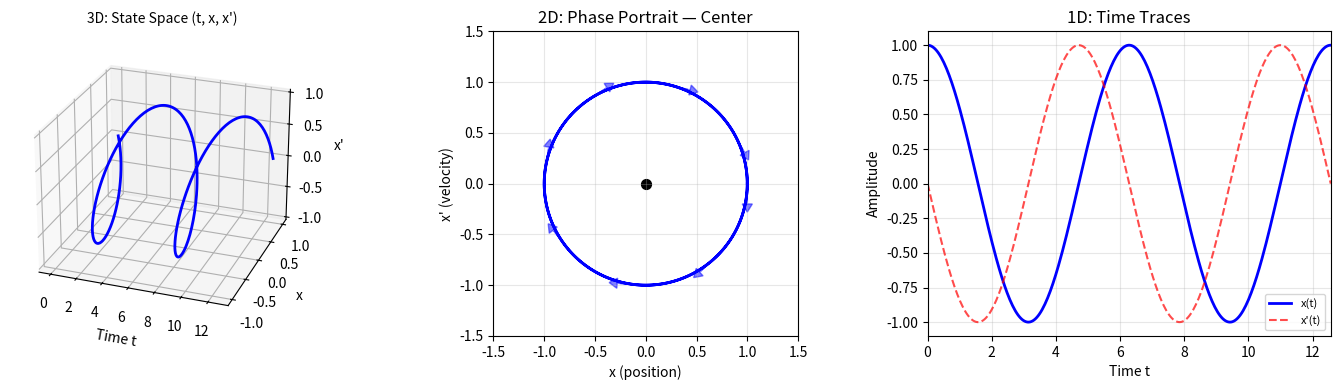

The script that saved this image: (Note: this script raises an exception after producing the figure.)
#!/usr/bin/env python3
"""Generate all graphs for Session 19E — Linear Systems & Phase Portraits."""
import matplotlib
matplotlib.use('Agg')
import matplotlib.pyplot as plt
import numpy as np

DPI = 150
OUT_DIR = '19E'

def harmonic_oscillator_state_space():
    """19E-1: Harmonic oscillator state space"""
    fig = plt.figure(figsize=(14, 4))
    
    t = np.linspace(0, 4*np.pi, 300)
    x = np.cos(t)
    x_dot = -np.sin(t)
    
    # 3D — (t, x, x')
    ax = fig.add_subplot(131, projection='3d')
    ax.plot(t, x, x_dot, 'b-', lw=2)
    ax.set_xlabel('Time t'); ax.set_ylabel('x'); ax.set_zlabel("x'")
    ax.set_title('3D: State Space (t, x, x\')', fontsize=10)
    ax.view_init(25, -70)
    
    # 2D — phase portrait (x, x') ellipse
    ax2 = fig.add_subplot(132)
    ax2.plot(x, x_dot, 'b-', lw=2)
    ax2.scatter([0], [0], color='black', s=50)
    # Arrows showing direction
    for theta in np.linspace(0, 2*np.pi-0.5, 8):
        xp = np.cos(theta)
        yp = -np.sin(theta)
        dx = -np.sin(theta) * 0.2
        dy = -np.cos(theta) * 0.2
        ax2.arrow(xp, yp, dx, dy, head_width=0.1, head_length=0.08, 
                  fc='blue', ec='blue', alpha=0.5)
    ax2.set_xlim(-1.5, 1.5); ax2.set_ylim(-1.5, 1.5)
    ax2.set_xlabel('x (position)'); ax2.set_ylabel("x' (velocity)")
    ax2.set_title('2D: Phase Portrait — Center')
    ax2.set_aspect('equal')
    ax2.grid(True, alpha=0.3)
    
    # 1D — time trace
    ax3 = fig.add_subplot(133)
    ax3.plot(t, x, 'b-', lw=2, label='x(t)')
    ax3.plot(t, x_dot, 'r--', lw=1.5, alpha=0.7, label="x'(t)")
    ax3.set_xlim(0, 4*np.pi)
    ax3.set_xlabel('Time t'); ax3.set_ylabel('Amplitude')
    ax3.set_title('1D: Time Traces')
    ax3.legend(fontsize=8)
    ax3.grid(True, alpha=0.3)
    
    plt.tight_layout()
    plt.savefig(f'{OUT_DIR}/harmonic-oscillator-state-space.png', dpi=DPI)
    plt.close()
    print('  ✓ harmonic-oscillator-state-space.png')

def center_phase_portrait():
    """19E-2: Center — pure oscillation in phase space (same as harmonic but different view)"""
    fig = plt.figure(figsize=(14, 10))
    
    t = np.linspace(0, 8*np.pi, 400)
    x = np.cos(t)
    x_dot = -np.sin(t)
    
    # 3D — helical trajectory
    ax = fig.add_subplot(221, projection='3d')
    ax.plot(t, x, x_dot, 'b-', lw=1.5)
    # Projection on (x, x') plane
    ax.plot(np.zeros_like(t), x, x_dot, 'gray', lw=0.5, alpha=0.3)
    ax.set_xlabel('Time t'); ax.set_ylabel('x'); ax.set_zlabel("x'")
    ax.set_title('3D: Helix in State Space', fontsize=10)
    ax.view_init(20, -80)
    
    # 2D — multiple trajectories (different energies)
    ax2 = fig.add_subplot(222)
    for A in [0.5, 1, 1.5, 2]:
        theta = np.linspace(0, 2*np.pi, 200)
        ax2.plot(A*np.cos(theta), -A*np.sin(theta), lw=1.5, label=f'A={A}')
    ax2.set_xlim(-2.5, 2.5); ax2.set_ylim(-2.5, 2.5)
    ax2.set_xlabel('x'); ax2.set_ylabel("x'")
    ax2.set_title('2D: Concentric Ellipses (Conserved Energy)')
    ax2.set_aspect('equal')
    ax2.legend(fontsize=8)
    ax2.grid(True, alpha=0.3)
    
    # 1D — cosine with phase shifts
    ax3 = fig.add_subplot(223)
    for phi in [0, np.pi/4, np.pi/2, np.pi]:
        ax3.plot(t, np.cos(t + phi), lw=1.5, label=f'φ={phi:.2f}')
    ax3.set_xlim(0, 4*np.pi)
    ax3.set_xlabel('Time t'); ax3.set_ylabel('x(t)')
    ax3.set_title('1D: Phase-Shifted Oscillations')
    ax3.legend(fontsize=8)
    ax3.grid(True, alpha=0.3)
    
    # 1D — energy conservation
    ax4 = fig.add_subplot(224)
    E = 0.5*x**2 + 0.5*x_dot**2  # Total energy
    ax4.plot(t, E, 'g-', lw=2)
    ax4.set_xlim(0, 4*np.pi); ax4.set_ylim(0, 2)
    ax4.set_xlabel('Time t'); ax4.set_ylabel('Energy E')
    ax4.set_title('Energy Conservation')
    ax4.grid(True, alpha=0.3)
    
    plt.tight_layout()
    plt.savefig(f'{OUT_DIR}/center-phase-portrait.png', dpi=DPI)
    plt.close()
    print('  ✓ center-phase-portrait.png')

def phase_portrait_zoo():
    """19E-3: All six canonical phase portraits"""
    fig = plt.figure(figsize=(14, 10))
    
    systems = [
        ([[2, 0], [0, -1]], 'Saddle', 0),
        ([[-1, 0], [0, -3]], 'Stable Node', 1),
        ([[1, 0], [0, 3]], 'Unstable Node', 2),
        ([[-0.5, -2], [2, -0.5]], 'Stable Spiral', 3),
        ([[0.5, -2], [2, 0.5]], 'Unstable Spiral', 4),
        ([[0, -2], [2, 0]], 'Center', 5),
    ]
    
    def plot_system(ax, A, title):
        eigvals = np.linalg.eigvals(A)
        x = np.linspace(-2, 2, 12)
        y = np.linspace(-2, 2, 12)
        X, Y = np.meshgrid(x, y)
        U = A[0][0]*X + A[0][1]*Y
        V = A[1][0]*X + A[1][1]*Y
        M = np.sqrt(U**2 + V**2)
        ax.quiver(X, Y, U/M, V/M, M, alpha=0.5, cmap='viridis', width=0.005)
        
        # Sample trajectories
        from scipy.integrate import solve_ivp
        def lin_sys(t, z):
            return [A[0][0]*z[0]+A[0][1]*z[1], A[1][0]*z[0]+A[1][1]*z[1]]
        
        for start in [[1, 0], [0, 1], [-1, 0], [0, -1], [1.5, 1.5], [-1.5, -1.5]]:
            t_span = [0, 3] if all(np.linalg.eigvals(A).real <= 0) else [0, -3]
            try:
                sol = solve_ivp(lin_sys, t_span, start, method='RK45', max_step=0.05)
                ax.plot(sol.y[0], sol.y[1], 'b-', lw=1, alpha=0.6)
            except:
                pass
        
        ax.set_xlim(-2.5, 2.5); ax.set_ylim(-2.5, 2.5)
        ax.set_title(f'{title}\nλ={eigvals[0]:.2f}, {eigvals[1]:.2f}', fontsize=9)
        ax.set_aspect('equal')
        ax.axhline(0, color='gray', lw=0.5)
        ax.axvline(0, color='gray', lw=0.5)
    
    for idx, (A, name, pos) in enumerate(systems):
        ax = fig.add_subplot(2, 3, pos+1)
        plot_system(ax, A, name)
    
    plt.tight_layout()
    plt.savefig(f'{OUT_DIR}/phase-portrait-zoo.png', dpi=DPI)
    plt.close()
    print('  ✓ phase-portrait-zoo.png')

def pendulum_phase_portrait():
    """19E-4: Pendulum phase portrait — center and saddle"""
    fig = plt.figure(figsize=(14, 10))
    
    gL = 1.0  # g/L
    
    # 3D — energy surface
    ax = fig.add_subplot(221, projection='3d')
    theta = np.linspace(-np.pi, np.pi, 50)
    theta_dot = np.linspace(-3, 3, 50)
    TH, TD = np.meshgrid(theta, theta_dot)
    E = 0.5*TD**2 - gL*np.cos(TH)
    E[E > 5] = np.nan
    surf = ax.plot_surface(TH, TD, E, cmap='viridis', alpha=0.9,
                           shade=True, antialiased=True, edgecolor='none')
    ax.set_xlabel('θ'); ax.set_ylabel("θ'"); ax.set_zlabel('Energy E')
    ax.set_title('3D: Energy Surface E = ½θ\'² - cosθ', fontsize=10)
    ax.view_init(25, -60)
    
    # 2D — phase portrait
    ax2 = fig.add_subplot(222)
    Theta = np.linspace(-np.pi, np.pi, 15)
    Tdot = np.linspace(-3, 3, 15)
    Th, Td = np.meshgrid(Theta, Tdot)
    U = Td
    V = -gL * np.sin(Th)
    M = np.sqrt(U**2 + V**2)
    M[M == 0] = 1  # avoid division by zero
    ax2.quiver(Th, Td, U/M, V/M, M, alpha=0.5, cmap='viridis', width=0.005)
    
    from scipy.integrate import solve_ivp
    def pend_sys(t, z):
        return [z[1], -gL*np.sin(z[0])]
    
    # Sample trajectories
    for start in [[0.5, 0], [1.5, 0], [2.5, 0], [0, 1.5], [0, -1.5], [np.pi-0.3, 0]]:
        try:
            sol = solve_ivp(pend_sys, [0, 20], start, method='RK45', max_step=0.05)
            ax2.plot(sol.y[0], sol.y[1], 'b-', lw=1, alpha=0.6)
        except:
            pass
    
    ax2.scatter([0, 2*np.pi, -2*np.pi], [0, 0, 0], color='green', s=80, zorder=5)
    ax2.scatter([np.pi, -np.pi], [0, 0], color='red', s=80, zorder=5)
    ax2.set_xlim(-np.pi, np.pi); ax2.set_ylim(-3, 3)
    ax2.set_xlabel('θ'); ax2.set_ylabel("θ'")
    ax2.set_title('2D: Phase Portrait — Centers + Saddles')
    ax2.set_aspect('equal')
    ax2.grid(True, alpha=0.3)
    
    # 1D — potential energy
    ax3 = fig.add_subplot(223)
    th = np.linspace(-np.pi, np.pi, 200)
    U_pot = -gL*np.cos(th)
    ax3.plot(th, U_pot, 'b-', lw=2)
    ax3.scatter([0], [-1], color='green', s=80, zorder=5, label='Stable (minimum)')
    ax3.scatter([np.pi, -np.pi], [1, 1], color='red', s=80, zorder=5, label='Unstable (maximum)')
    ax3.set_xlim(-np.pi, np.pi)
    ax3.set_xticks([-np.pi, -np.pi/2, 0, np.pi/2, np.pi])
    ax3.set_xticklabels(['-π', '-π/2', '0', 'π/2', 'π'])
    ax3.set_xlabel('θ'); ax3.set_ylabel('U(θ) = -cosθ')
    ax3.set_title('1D: Potential Energy')
    ax3.legend(fontsize=8)
    ax3.grid(True, alpha=0.3)
    
    # 1D — time traces for small and large angles
    ax4 = fig.add_subplot(224)
    t_dense = np.linspace(0, 20, 200)
    for start, color, label in [([0.5, 0], 'green', 'Small θ₀=0.5'), 
                                 ([2.0, 0], 'blue', 'Large θ₀=2.0'),
                                 ([np.pi-0.1, 0], 'red', 'Near saddle')]:
        sol = solve_ivp(pend_sys, [0, 20], start, method='RK45', max_step=0.05, dense_output=True)
        ax4.plot(sol.t, sol.y[0], color=color, lw=1.5, label=label)
    
    ax4.set_xlim(0, 20)
    ax4.set_xlabel('Time t'); ax4.set_ylabel('θ(t)')
    ax4.set_title('1D: Pendulum Time Traces')
    ax4.legend(fontsize=8)
    ax4.grid(True, alpha=0.3)
    
    plt.tight_layout()
    plt.savefig(f'{OUT_DIR}/pendulum-phase-portrait.png', dpi=DPI)
    plt.close()
    print('  ✓ pendulum-phase-portrait.png')

if __name__ == '__main__':
    harmonic_oscillator_state_space()
    center_phase_portrait()
    phase_portrait_zoo()
    pendulum_phase_portrait()
